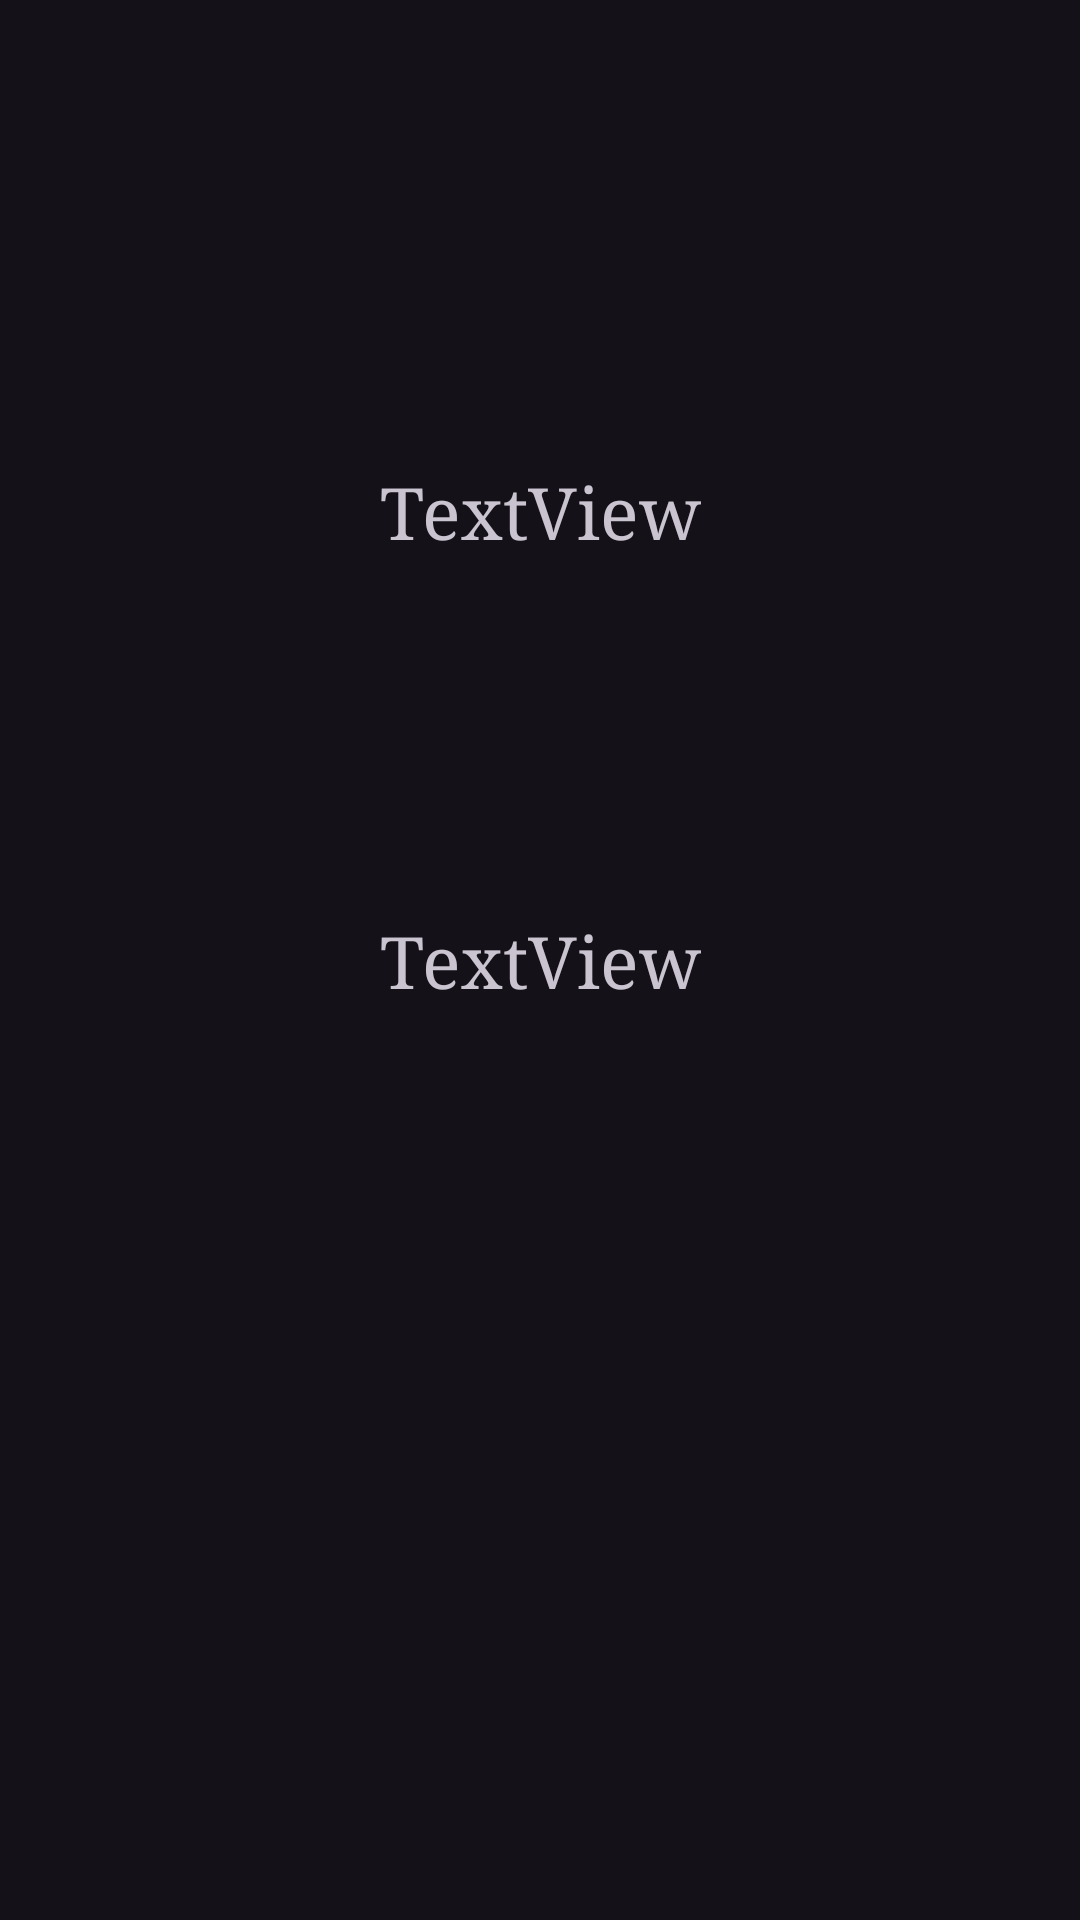

Write the Android layout XML for this screen, with the resource values it uses.
<!-- AndroidManifest.xml: application theme Theme.RegistrationBase -->
<!-- res/layout/activity_second1.xml -->
<?xml version="1.0" encoding="utf-8"?>
<androidx.constraintlayout.widget.ConstraintLayout xmlns:android="http://schemas.android.com/apk/res/android"
    xmlns:app="http://schemas.android.com/apk/res-auto"
    xmlns:tools="http://schemas.android.com/tools"
    android:layout_width="match_parent"
    android:layout_height="match_parent"
    tools:context=".SecondActivity1">

    <TextView
        android:id="@+id/email"
        android:layout_width="wrap_content"
        android:layout_height="wrap_content"
        android:text="TextView"
        android:fontFamily="serif"
        android:textSize="24dp"
        app:layout_constraintBottom_toBottomOf="parent"
        app:layout_constraintEnd_toEndOf="parent"
        app:layout_constraintStart_toStartOf="parent"
        app:layout_constraintTop_toTopOf="parent"
        app:layout_constraintVertical_bias="0.254" />

    <TextView
        android:id="@+id/password"
        android:layout_width="wrap_content"
        android:layout_height="wrap_content"
        android:text="TextView"
        android:fontFamily="serif"
        android:textSize="24dp"
        app:layout_constraintBottom_toBottomOf="parent"
        app:layout_constraintEnd_toEndOf="parent"
        app:layout_constraintStart_toStartOf="parent"
        app:layout_constraintTop_toTopOf="parent" />
</androidx.constraintlayout.widget.ConstraintLayout>
<!-- resources referenced by this layout -->
<resources>
  <style name="Theme.RegistrationBase" parent="Base.Theme.RegistrationBase" />
  <style name="Base.Theme.RegistrationBase" parent="Theme.Material3.Dark">
          
          
      </style>
</resources>
